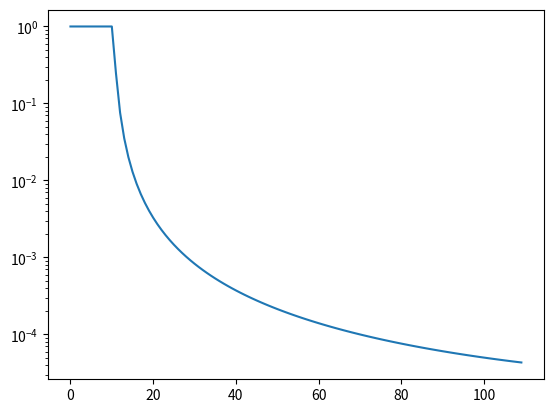

Here is the Python script that generated this plot:
# -*- coding: utf-8 -*-
"""
Created on Thu Apr 19 21:08:52 2018

[redacted]
"""

import math
import matplotlib.pyplot as plt


Gamma = 100
beta = math.sqrt(1-(1/Gamma**2))
theta_j = 10 # [deg]
delta_0 = 1 / (Gamma * (1 - beta))

eta = []
for i in range(theta_j):
    eta.append(1) # since within the jet we have constant flux. Note that I am not normalizing to the flux you expect off axis, you have to add that.

for i in range(100):
    theta_obs = i+theta_j # [deg]
    delta_obs = 1 / (Gamma * (1 - beta*math.cos(math.radians(theta_obs - theta_j))))
    eta.append(delta_obs / delta_0)

fig = plt.figure("1")
plt.plot(range(100+theta_j), eta)
plt.yscale('log')
plt.show()
